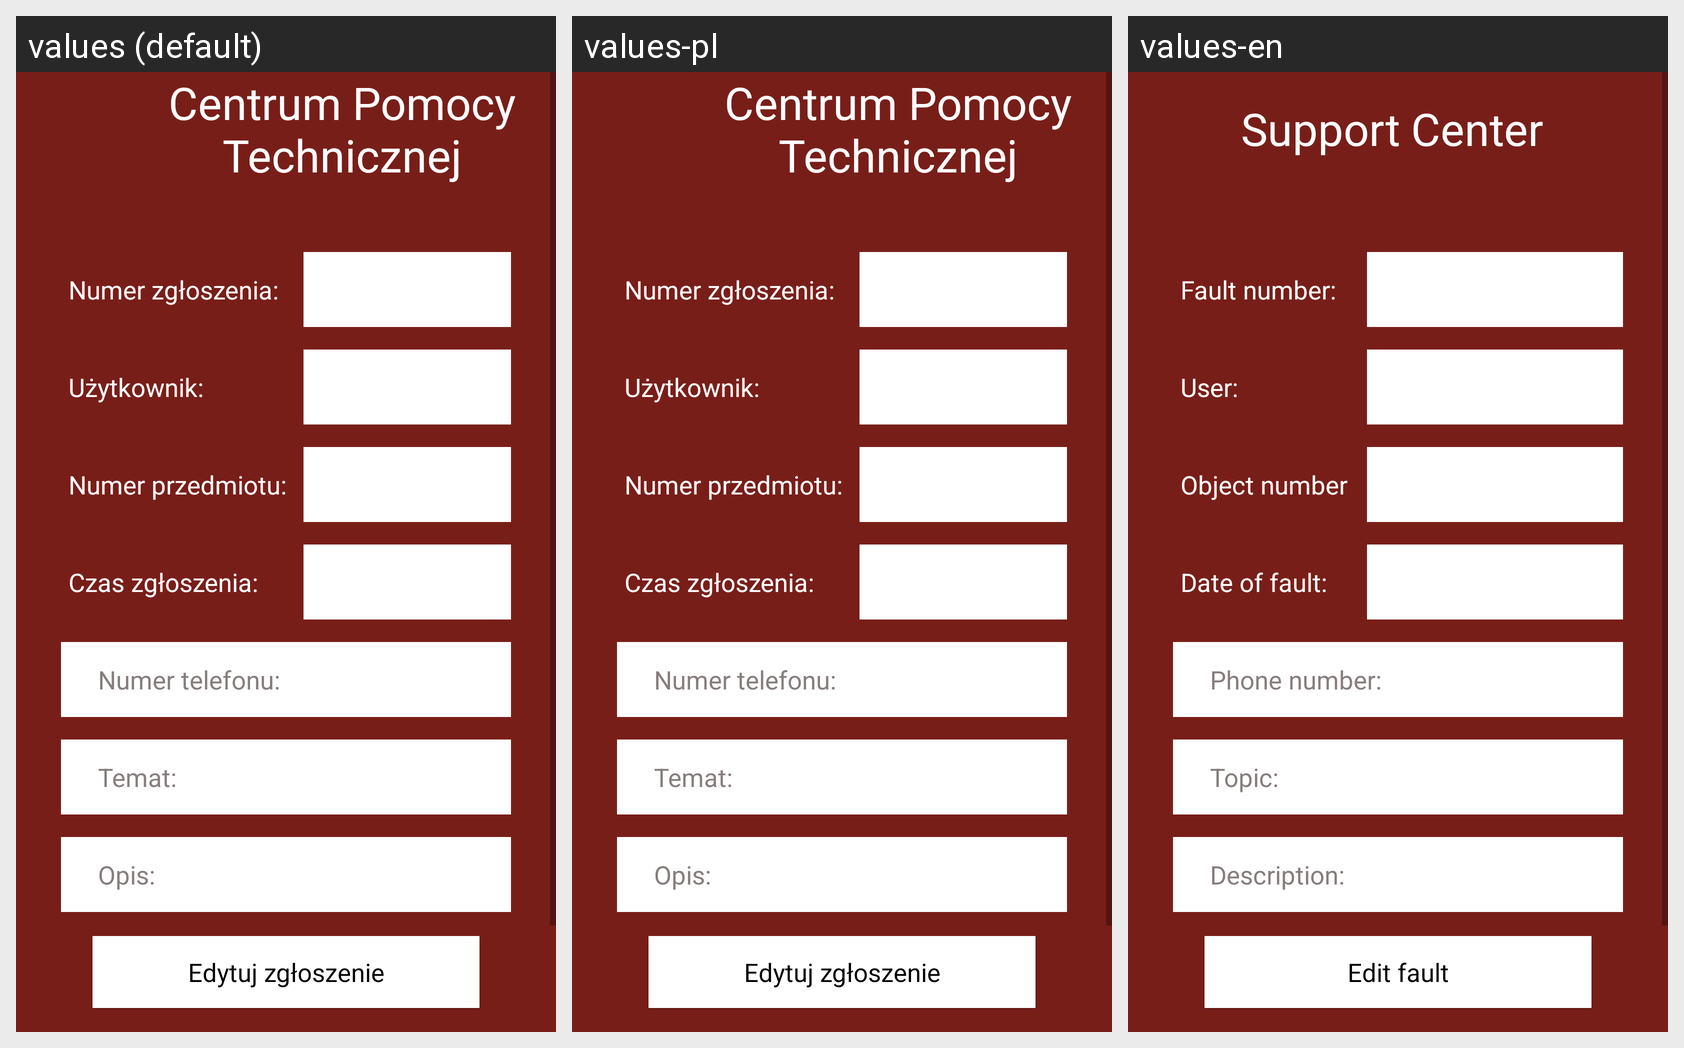

For this localized Android screen grid, give each drawn string resource with its value in every locale shown.
Android screen res/layout/activity_edit_problem.xml rendered under 3 locales, left to right: values (default), values-pl, values-en. Device: Nexus 5 (rendered at 1080×1920; each locale shown at half size, 540×960, under a caption strip naming it); theme Theme.AppCompat.Light.NoActionBar.
Strings drawn on this screen, with the default value and each locale's value (text and hints the layout hard-codes, and strings that could not be matched under every locale, appear in the picture but are not listed):

fault_number
  values: Numer zgłoszenia:
  values-pl: Numer zgłoszenia:
  values-en: Fault number:

user
  values: Użytkownik:
  values-pl: Użytkownik:
  values-en: User:

obj_number
  values: Numer przedmiotu:
  values-pl: Numer przedmiotu:
  values-en: Object number

datetime
  values: Czas zgłoszenia:
  values-pl: Czas zgłoszenia:
  values-en: Date of fault:

phone_number
  values: Numer telefonu:
  values-pl: Numer telefonu:
  values-en: Phone number:

topic
  values: Temat:
  values-pl: Temat:
  values-en: Topic:

description
  values: Opis:
  values-pl: Opis:
  values-en: Description:

edit_fault
  values: Edytuj zgłoszenie
  values-pl: Edytuj zgłoszenie
  values-en: Edit fault

app_name
  values: Centrum Pomocy Technicznej
  values-pl: Centrum Pomocy Technicznej
  values-en: Support Center
